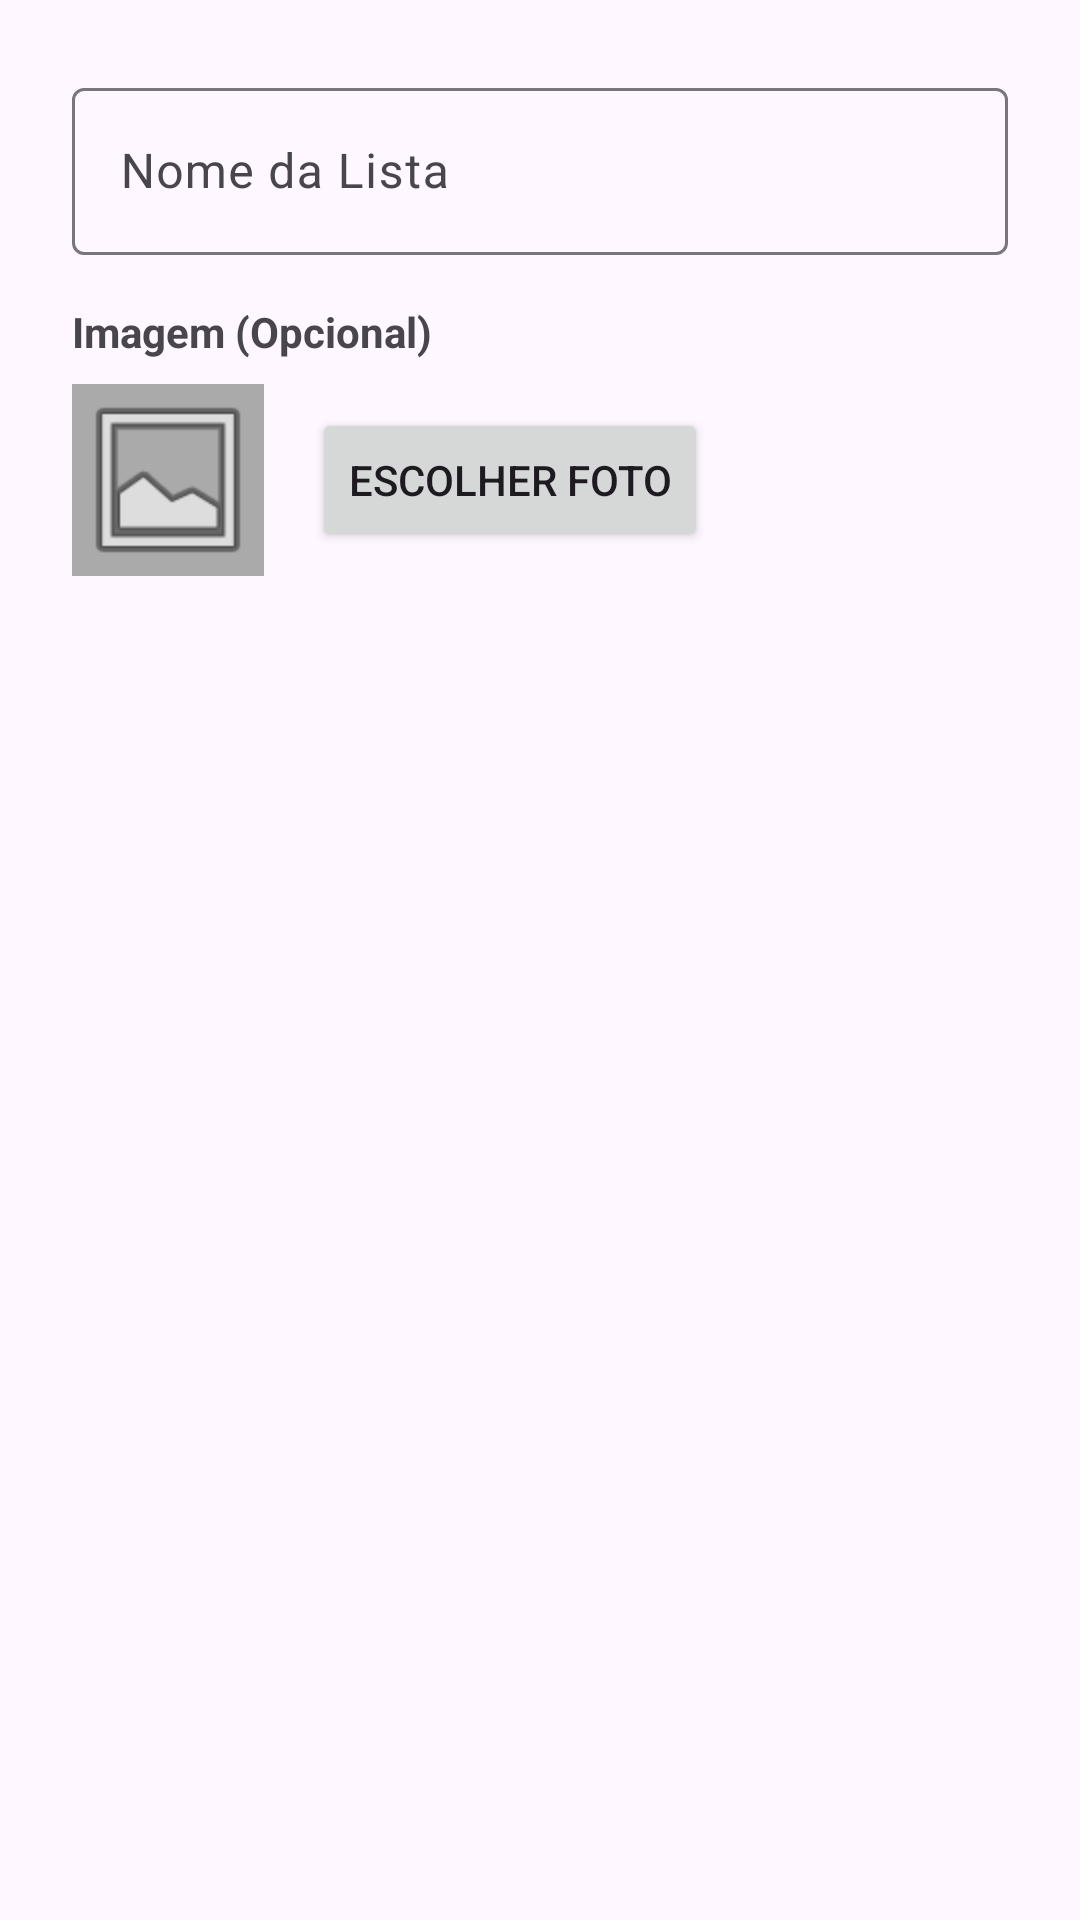

Produce the Android XML layout that renders to this screen, including the resource entries it uses.
<!-- AndroidManifest.xml: application theme Theme.ListaComprasNova -->
<!-- res/layout/dialog_lista_crud.xml -->
<?xml version="1.0" encoding="utf-8"?>
<LinearLayout xmlns:android="http://schemas.android.com/apk/res/android"
    android:layout_width="match_parent"
    android:layout_height="wrap_content"
    android:orientation="vertical"
    android:padding="24dp">

    <com.google.android.material.textfield.TextInputLayout
        android:layout_width="match_parent"
        android:layout_height="wrap_content"
        android:hint="Nome da Lista">

        <com.google.android.material.textfield.TextInputEditText
            android:id="@+id/editNomeLista"
            android:layout_width="match_parent"
            android:layout_height="wrap_content"
            android:inputType="textCapSentences" />
    </com.google.android.material.textfield.TextInputLayout>

    <TextView
        android:layout_width="match_parent"
        android:layout_height="wrap_content"
        android:text="Imagem (Opcional)"
        android:textStyle="bold"
        android:layout_marginTop="16dp"
        android:layout_marginBottom="8dp" />

    <LinearLayout
        android:layout_width="match_parent"
        android:layout_height="wrap_content"
        android:orientation="horizontal"
        android:gravity="center_vertical">

        <ImageView
            android:id="@+id/imagePreview"
            android:layout_width="64dp"
            android:layout_height="64dp"
            android:scaleType="centerCrop"
            android:src="@android:drawable/ic_menu_gallery"
            android:contentDescription="Pré-visualização da Imagem da Lista"
            android:background="@android:color/darker_gray"
            android:layout_marginEnd="16dp" />

        <Button
            android:id="@+id/buttonSelecionarImagem"
            android:layout_width="wrap_content"
            android:layout_height="wrap_content"
            android:text="Escolher Foto" />
    </LinearLayout>
</LinearLayout>
<!-- resources referenced by this layout -->
<resources>
  <style name="Theme.ListaComprasNova" parent="Base.Theme.ListaComprasNova" />
  <style name="Base.Theme.ListaComprasNova" parent="Theme.Material3.DayNight.NoActionBar">
          <item name="colorPrimary">@color/md_theme_primary</item>
  
          <item name="windowActionBar">false</item>
          <item name="windowNoTitle">true</item>
  
      </style>
  <color name="md_theme_primary">#6750A4</color>
</resources>
